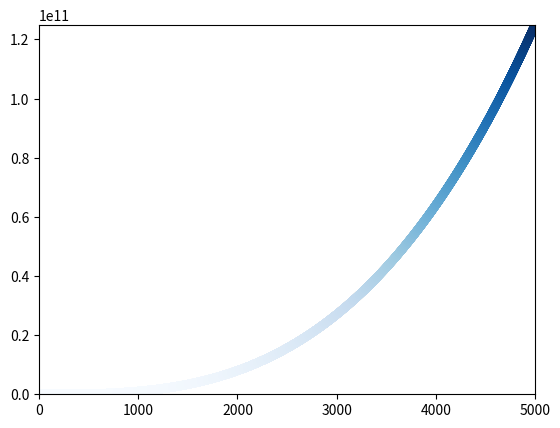

Write Python code to recreate this figure.
import matplotlib.pyplot as plt

x_values = list(range(1,5000))
y_values = [x**3 for x in x_values]

plt.scatter(x_values, y_values, c=y_values,cmap=plt.cm.Blues, edgecolor='none', s=40)

plt.axis([0, 5001, 0, 125000000000])

plt.show()
